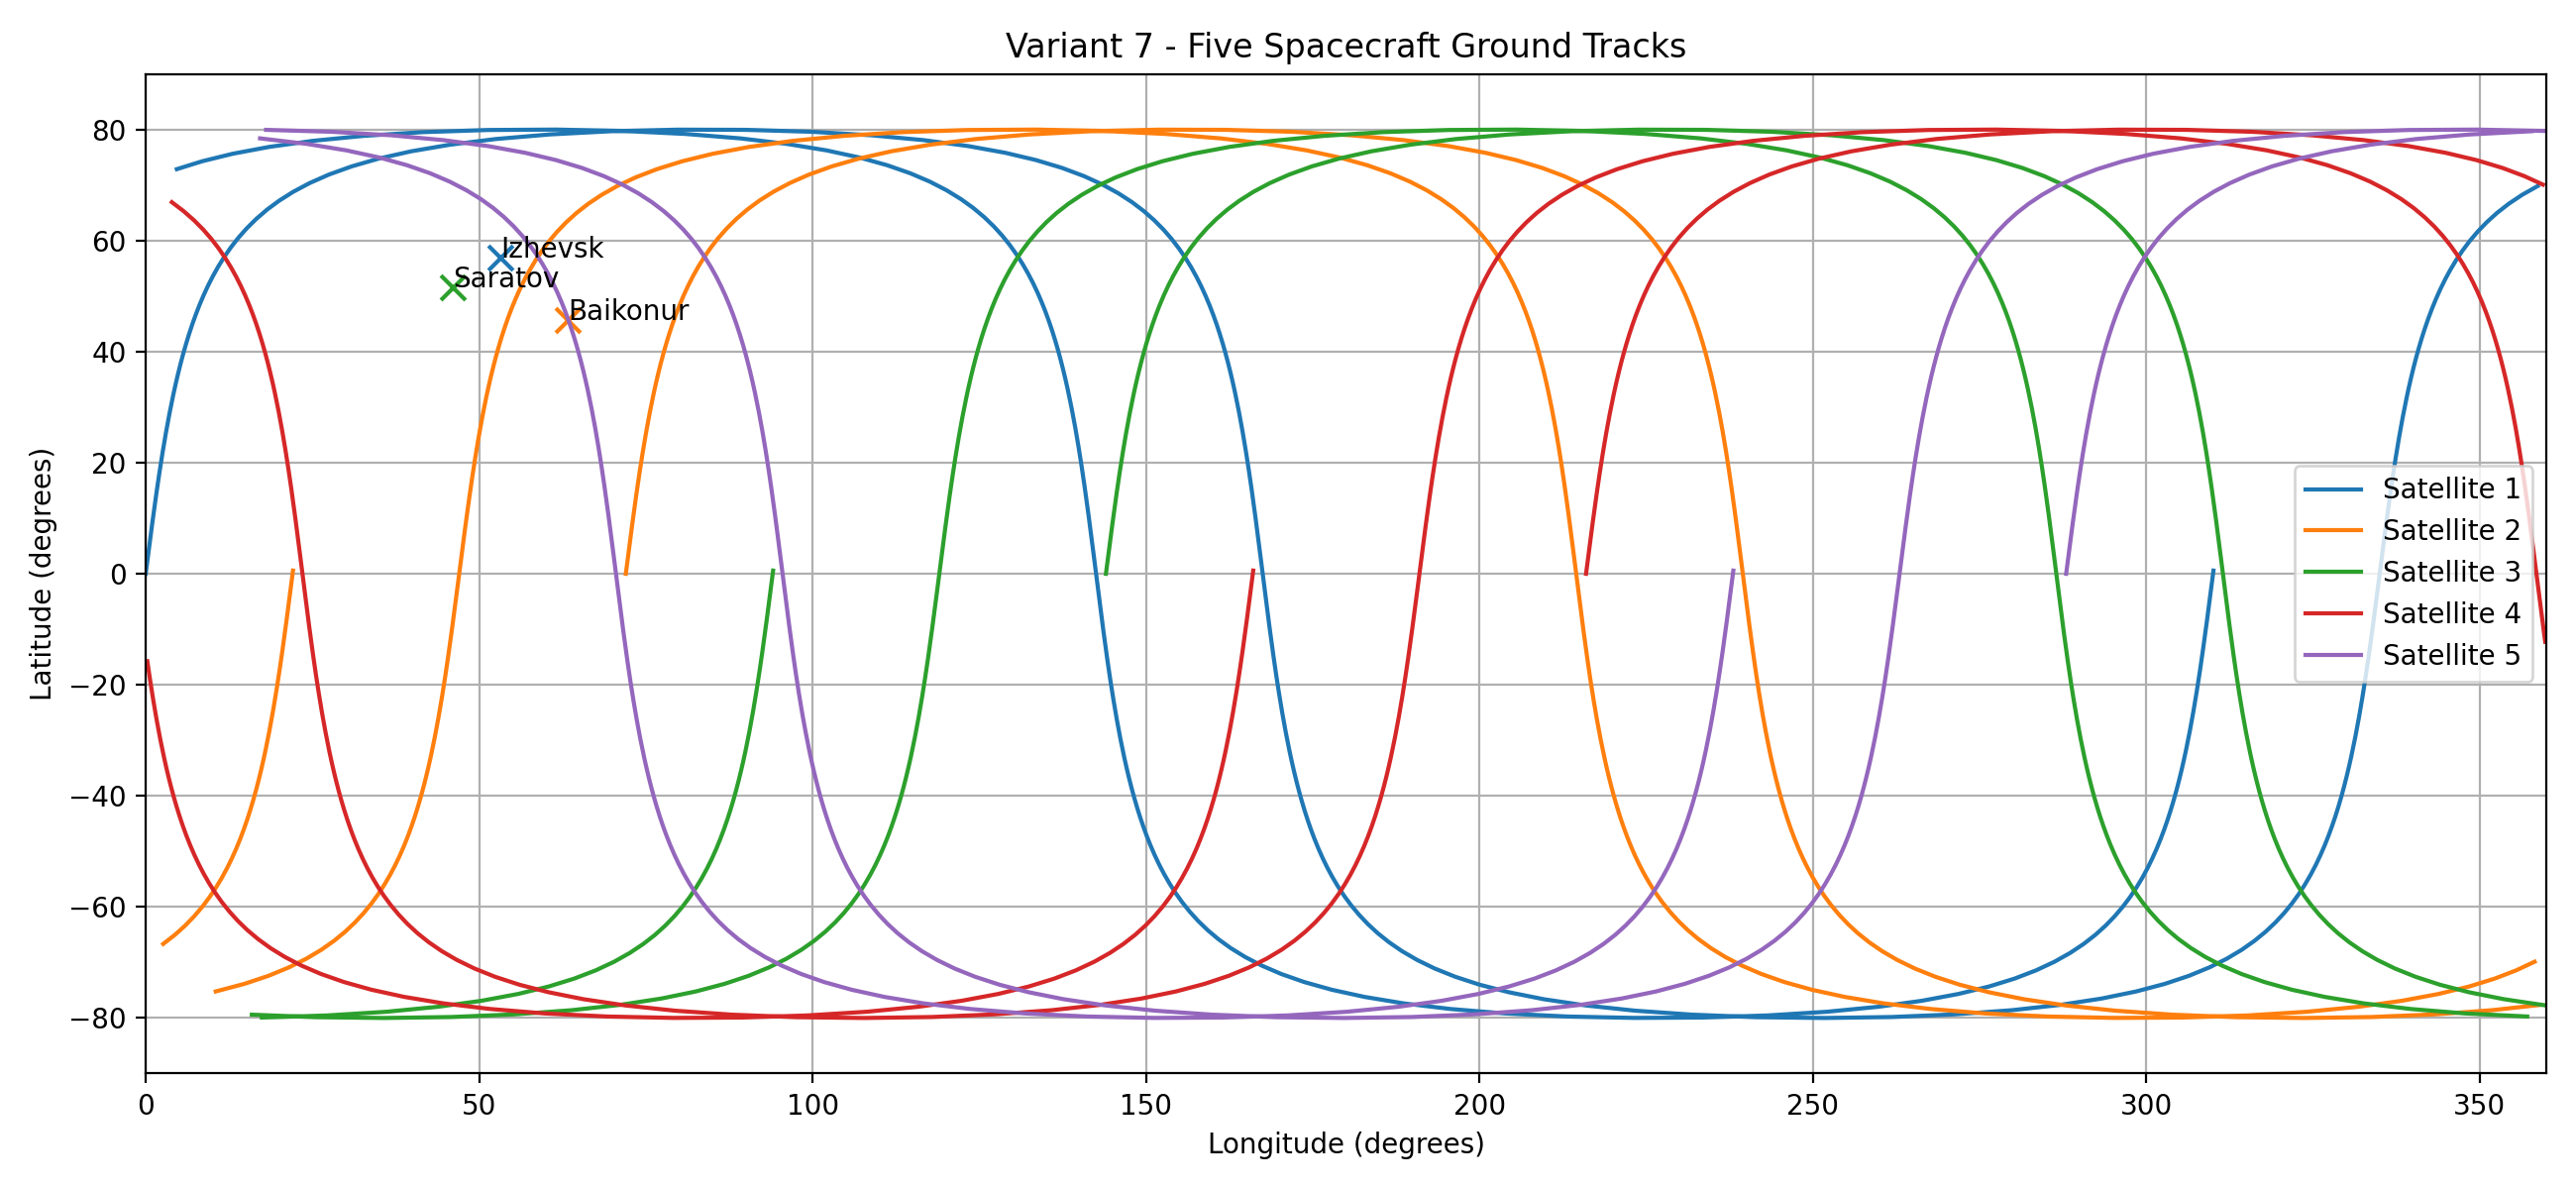

The data file committed next to this chart (first rows):
satellite, time_s, latitude, longitude, altitude_km
1, 0.0, 0.0, 0.0, 700.0
1, 30.0, 1.804, 0.1928, 700
1, 60.0, 3.607, 0.3862, 700.1
1, 90.0, 5.411, 0.5809, 700.2
1, 120.0, 7.214, 0.7775, 700.4
1, 150.0, 9.017, 0.9767, 700.6
1, 180.0, 10.82, 1.179, 700.9
1, 210.0, 12.62, 1.385, 701.2
1, 240.0, 14.42, 1.596, 701.6
1, 270.0, 16.22, 1.813, 702
1, 300.0, 18.02, 2.035, 702.5
1, 330.0, 19.82, 2.265, 703
1, 360.0, 21.62, 2.503, 703.6
1, 390.0, 23.42, 2.75, 704.2
1, 420.0, 25.21, 3.007, 704.9
1, 450.0, 27.01, 3.276, 705.6
1, 480.0, 28.8, 3.557, 706.3
1, 510.0, 30.59, 3.853, 707.1
1, 540.0, 32.38, 4.164, 707.9
1, 570.0, 34.17, 4.492, 708.8
1, 600.0, 35.95, 4.841, 709.7
1, 630.0, 37.74, 5.211, 710.7
1, 660.0, 39.52, 5.605, 711.7
1, 690.0, 41.29, 6.026, 712.7
1, 720.0, 43.07, 6.478, 713.8
1, 750.0, 44.84, 6.964, 714.9
1, 780.0, 46.6, 7.488, 716.1
1, 810.0, 48.36, 8.056, 717.2
1, 840.0, 50.12, 8.674, 718.5
1, 870.0, 51.87, 9.347, 719.7
1, 900.0, 53.62, 10.09, 721
1, 930.0, 55.35, 10.9, 722.3
1, 960.0, 57.08, 11.79, 723.6
1, 990.0, 58.8, 12.79, 725
1, 1020, 60.51, 13.9, 726.3
1, 1050, 62.2, 15.15, 727.7
1, 1080, 63.88, 16.56, 729.2
1, 1110, 65.54, 18.17, 730.6
1, 1140, 67.18, 20.01, 732.1
1, 1170, 68.78, 22.13, 733.6
1, 1200, 70.36, 24.59, 735.1
1, 1230, 71.89, 27.48, 736.6
1, 1260, 73.36, 30.89, 738.1
1, 1290, 74.76, 34.95, 739.6
1, 1320, 76.07, 39.8, 741.2
1, 1350, 77.26, 45.6, 742.8
1, 1380, 78.29, 52.51, 744.3
1, 1410, 79.12, 60.6, 745.9
1, 1440, 79.69, 69.81, 747.5
1, 1470, 79.98, 79.81, 749
1, 1500, 79.94, 90.05, 750.6
1, 1530, 79.59, 99.9, 752.2
1, 1560, 78.96, 108.9, 753.8
1, 1590, 78.08, 116.7, 755.3
1, 1620, 77.02, 123.3, 756.9
1, 1650, 75.81, 128.9, 758.4
1, 1680, 74.49, 133.5, 760
1, 1710, 73.08, 137.4, 761.5
1, 1740, 71.6, 140.7, 763.1
1, 1770, 70.08, 143.5, 764.6
... 1,940 more rows
